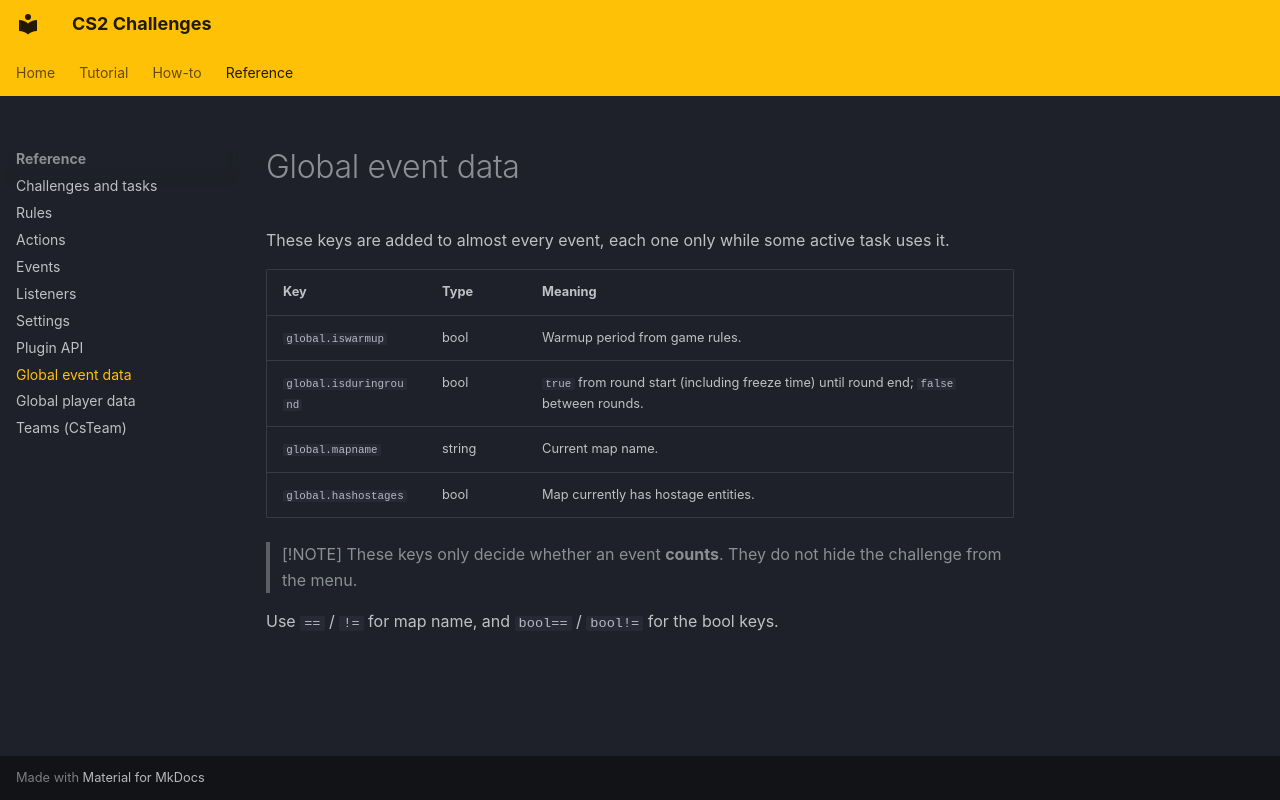

repository: Kandru/cs2-challenges · page: rules/GlobalEventData/index.html · generator: mkdocs

# Global event data

These keys are added to almost every event, each one only while some active task uses it.

| Key | Type | Meaning |
|-----|------|---------|
| `global.iswarmup` | bool | Warmup period from game rules. |
| `global.isduringround` | bool | `true` from round start (including freeze time) until round end; `false` between rounds. |
| `global.mapname` | string | Current map name. |
| `global.hashostages` | bool | Map currently has hostage entities. |

> [!NOTE]
> These keys only decide whether an event **counts**. They do not hide the challenge from the menu.

Use `==` / `!=` for map name, and `bool==` / `bool!=` for the bool keys.
